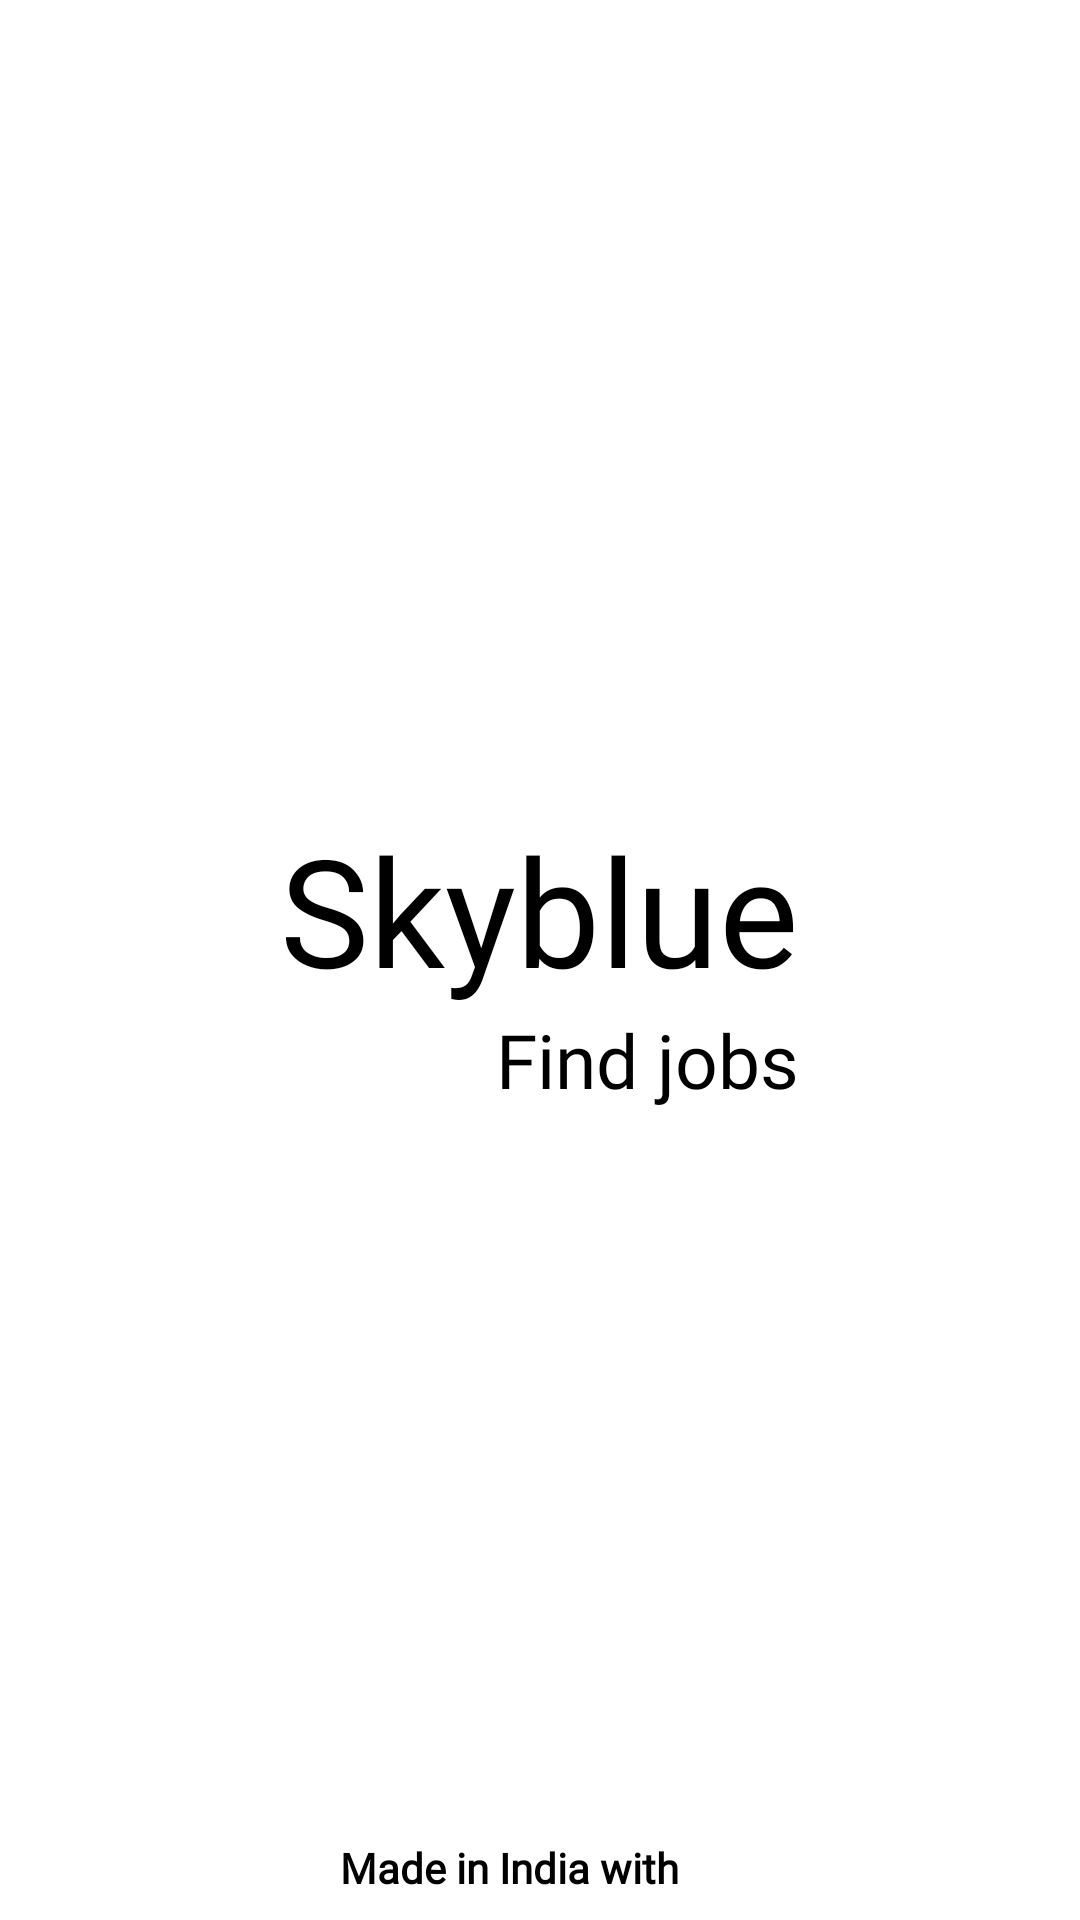

This screen was rendered from an Android layout file. Write that file and the resources it references.
<!-- AndroidManifest.xml: application theme Theme.SkyblueFindJob -->
<!-- res/layout/activity_splash.xml -->
<?xml version="1.0" encoding="utf-8"?>
<RelativeLayout xmlns:android="http://schemas.android.com/apk/res/android"
    xmlns:app="http://schemas.android.com/apk/res-auto"
    xmlns:tools="http://schemas.android.com/tools"
    android:layout_width="match_parent"
    android:layout_height="match_parent"
    android:background="@color/white"
    tools:context=".SplashActivity">

    <LinearLayout
        android:layout_width="wrap_content"
        android:layout_height="wrap_content"
        android:orientation="vertical"
        android:layout_centerInParent="true">

        <TextView
            android:layout_width="wrap_content"
            android:layout_height="wrap_content"
            android:fontFamily="@font/ubuntu_bold"
            android:text="Skyblue"
            android:textColor="@color/black"
            android:textSize="50sp" />

        <TextView
            android:layout_width="wrap_content"
            android:layout_height="wrap_content"
            android:text="Find jobs"
            android:textColor="@color/black"
            android:layout_gravity="end"
            android:textSize="25sp"
            android:fontFamily="@font/ubuntu"/>



    </LinearLayout>

    <LinearLayout
        android:layout_width="wrap_content"
        android:layout_height="wrap_content"
        android:layout_marginTop="10dp"
        android:orientation="horizontal"
        android:layout_alignParentBottom="true"
        android:layout_centerHorizontal="true">

        <TextView
            android:id="@+id/textView2"
            android:layout_width="wrap_content"
            android:layout_height="wrap_content"
            android:fontFamily="@font/ubuntu_light"
            android:text="@string/made_in_india_with"
            android:textColor="@color/black"
            android:textStyle="bold"
            />

        <ImageView
            android:id="@+id/imageView"
            android:layout_width="15dp"
            android:layout_height="15dp"
            android:layout_marginStart="5dp"
            android:layout_marginBottom="12dp"
            android:contentDescription="@string/made_in_india_with"
            app:layout_constraintStart_toEndOf="@+id/textView"
            app:srcCompat="@drawable/ic_love"
            />

    </LinearLayout>
</RelativeLayout>
<!-- resources referenced by this layout -->
<resources>
  <color name="black">#FF000000</color>
  <color name="white">#FFFFFFFF</color>
  <string name="made_in_india_with">Made in India with</string>
  <style name="Theme.SkyblueFindJob" parent="Base.Theme.SkyblueFindJob" />
  <style name="Base.Theme.SkyblueFindJob" parent="Theme.Material3.DayNight.NoActionBar">
          
          
      </style>
</resources>
